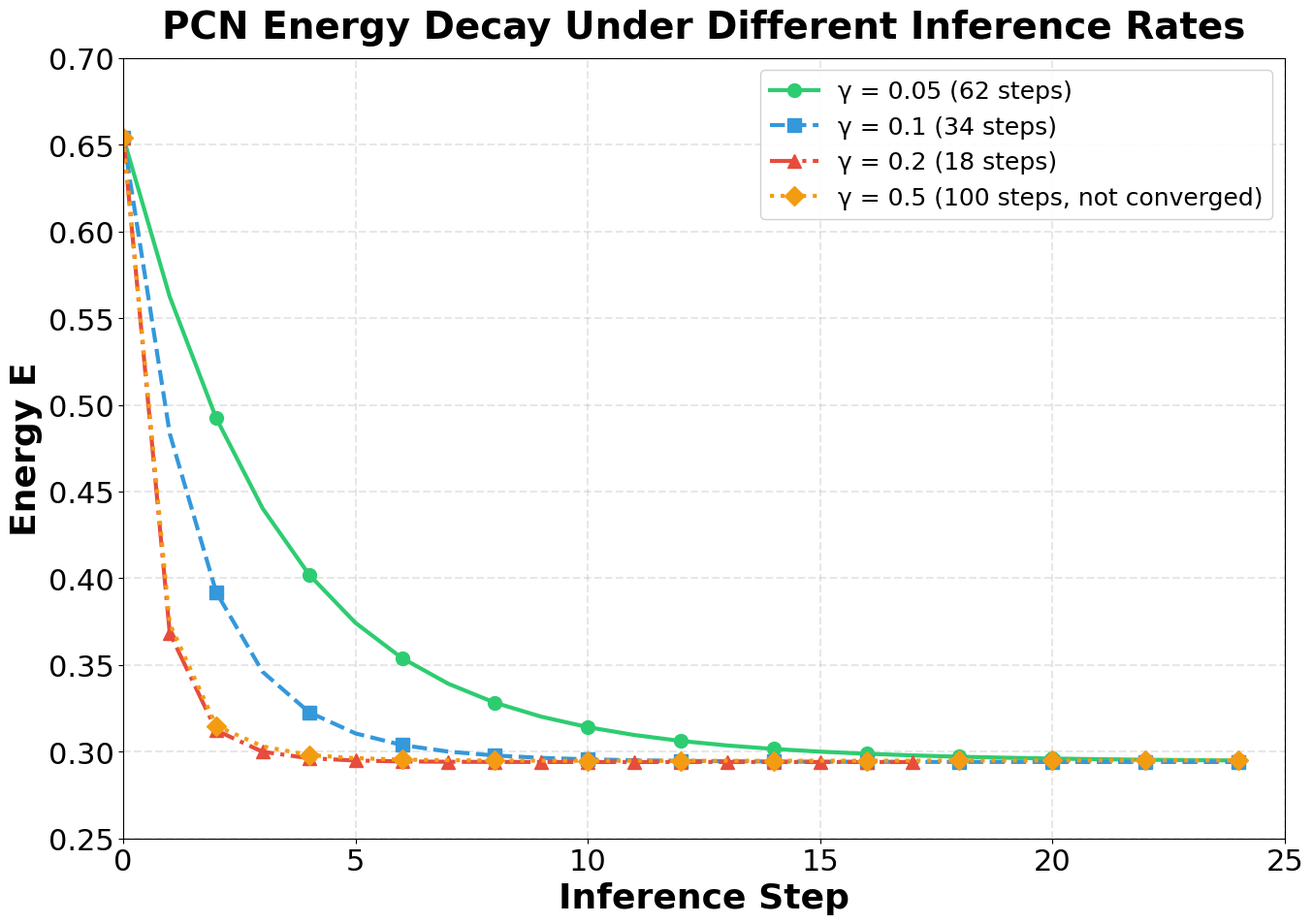

Generate this figure with matplotlib:
# -*- coding: utf-8 -*-
"""
Simulation 2: PCN Inference Dynamics Validation
"""

import numpy as np
import matplotlib.pyplot as plt
from typing import List, Tuple, Dict, Optional
import warnings
warnings.filterwarnings('ignore')


np.random.seed(42)


plt.rcParams.update({
    'font.size': 22,
    'axes.titlesize': 26,
    'axes.labelsize': 24,
    'xtick.labelsize': 20,
    'ytick.labelsize': 20,
    'legend.fontsize': 22,
    'figure.titlesize': 28
})


plt.rcParams['font.sans-serif'] = ['DejaVu Sans', 'Arial', 'Helvetica']
plt.rcParams['axes.unicode_minus'] = False


class PredictiveCodingNetwork:

    
    def __init__(self, layer_dims: List[int], activation: str = 'tanh'):
        self.layer_dims = layer_dims
        self.n_layers = len(layer_dims)
        
        # 选择激活函数及其导数
        if activation == 'tanh':
            self.activation = np.tanh
            self.activation_derivative = lambda x: 1 - np.tanh(x)**2
        elif activation == 'relu':
            self.activation = lambda x: np.maximum(0, x)
            self.activation_derivative = lambda x: (x > 0).astype(float)
        elif activation == 'sigmoid':
            self.activation = lambda x: 1 / (1 + np.exp(-x))
            self.activation_derivative = lambda x: self.activation(x) * (1 - self.activation(x))
        else:
            raise ValueError(f"Unknown activation: {activation}")
        

        self.weights = []
        for i in range(self.n_layers - 1):
            scale = np.sqrt(2.0 / (self.layer_dims[i] + self.layer_dims[i+1]))
            w = np.random.randn(self.layer_dims[i], self.layer_dims[i+1]) * scale
            self.weights.append(w)
        

        self.inference_history = {'energies': []}
        
    def forward_prediction(self, activities: List[np.ndarray]) -> List[np.ndarray]:

        predictions = []
        for l in range(1, self.n_layers):
            mu = self.activation(np.dot(activities[l-1], self.weights[l-1]))
            predictions.append(mu)
        return predictions
    
    def compute_errors(self, activities: List[np.ndarray], 
                       predictions: List[np.ndarray]) -> List[np.ndarray]:
 
        errors = []
        for l in range(1, self.n_layers):
            eps = activities[l] - predictions[l-1]
            errors.append(eps)
        return errors
    
    def compute_energy(self, errors: List[np.ndarray]) -> float:

        return 0.5 * sum(np.sum(eps ** 2) for eps in errors)
    
    def learning_step(self, activities: List[np.ndarray], learning_rate: float):

        predictions = self.forward_prediction(activities)
        errors = self.compute_errors(activities, predictions)
        
        for l in range(self.n_layers - 1):
            a_l = activities[l]
            eps_l1 = errors[l]
            z = np.dot(a_l, self.weights[l])
            f_prime = self.activation_derivative(z)
            grad = np.dot(a_l.T, eps_l1 * f_prime)
            self.weights[l] -= learning_rate * grad / a_l.shape[0]
    
    def inference_step(self, activities: List[np.ndarray], 
                       inference_rate: float) -> List[np.ndarray]:
  
        new_activities = [activities[0].copy()]
        
        predictions = self.forward_prediction(activities)
        errors = self.compute_errors(activities, predictions)
        
        for l in range(1, self.n_layers - 1):
            eps_l = errors[l-1]
            grad = eps_l.copy()
            
            if l < self.n_layers - 1 and l < len(errors):
                eps_l1 = errors[l]
                W_l = self.weights[l]
                a_l = activities[l]
                z = np.dot(a_l, W_l)
                f_prime = self.activation_derivative(z)
                weighted_error = eps_l1 * f_prime
                back_term = np.dot(weighted_error, W_l.T)
                grad = grad - back_term
            
            delta_a = -inference_rate * grad
            new_a = activities[l] + delta_a
            new_activities.append(new_a)
        
        if len(activities) > len(new_activities):
            new_activities.append(activities[-1].copy())
        
        return new_activities
    
    def inference_to_convergence(self, input_data: np.ndarray, target_data: Optional[np.ndarray] = None,
                                  inference_rate: float = 0.1, max_iters: int = 100,
                                  tol: float = 1e-6, track_history: bool = True) -> Tuple[List[np.ndarray], Dict]:

        activities = [input_data.copy()]
        
        for l in range(1, self.n_layers):
            if l < self.n_layers - 1 or target_data is None:
                mu = self.activation(np.dot(activities[l-1], self.weights[l-1]))
                activities.append(mu.copy())
            else:
                activities.append(target_data.copy())
        
        if track_history:
            self.inference_history = {'energies': []}
        
        for iteration in range(max_iters):
            if track_history:
                predictions = self.forward_prediction(activities)
                errors = self.compute_errors(activities, predictions)
                energy = self.compute_energy(errors)
                self.inference_history['energies'].append(energy)
            
            new_activities = self.inference_step(activities, inference_rate)
            
            diffs = []
            for l in range(1, self.n_layers - 1):
                diff = np.linalg.norm(new_activities[l] - activities[l])
                diffs.append(diff)
            
            max_diff = max(diffs) if diffs else 0
            activities = new_activities
            
            if max_diff < tol:
                break
        
        info = {
            'n_iterations': iteration + 1,
            'final_energy': self.inference_history['energies'][-1] if track_history and self.inference_history['energies'] else None,
            'converged': max_diff < tol
        }
        
        return activities, info


def generate_mnist_like_data(n_samples: int = 500, n_features: int = 784, n_classes: int = 10):

    X = np.random.randn(n_samples, n_features)
    X = X / (np.sqrt(np.sum(X**2, axis=1, keepdims=True)) + 1e-8)
    y = np.random.randint(0, n_classes, size=n_samples)
    y_onehot = np.zeros((n_samples, n_classes))
    y_onehot[np.arange(n_samples), y] = 1
    return X, y_onehot


def train_test_split(X, y, test_size: float = 0.2):

    n_samples = X.shape[0]
    n_test = int(n_samples * test_size)
    indices = np.random.permutation(n_samples)
    test_indices = indices[:n_test]
    train_indices = indices[n_test:]
    return X[train_indices], X[test_indices], y[train_indices], y[test_indices]


def train_pcn(model: PredictiveCodingNetwork, X_train: np.ndarray, y_train: np.ndarray,
              inference_rate: float = 0.1, learning_rate: float = 0.005,
              n_epochs: int = 2, batch_size: int = 16):

    n_samples = X_train.shape[0]
    
    for epoch in range(n_epochs):
        epoch_loss = 0
        n_batches = 0
        indices = np.random.permutation(n_samples)
        X_shuffled = X_train[indices]
        y_shuffled = y_train[indices]
        
        for i in range(0, n_samples, batch_size):
            X_batch = X_shuffled[i:i+batch_size]
            y_batch = y_shuffled[i:i+batch_size]
            
            activities, info = model.inference_to_convergence(
                X_batch, y_batch, inference_rate=inference_rate, max_iters=15, track_history=False
            )
            model.learning_step(activities, learning_rate)
            
            predictions = model.forward_prediction(activities)
            errors = model.compute_errors(activities, predictions)
            energy = model.compute_energy(errors)
            epoch_loss += energy
            n_batches += 1
        
        avg_loss = epoch_loss / n_batches
        print(f"Epoch {epoch+1}/{n_epochs}, Loss: {avg_loss:.4f}")

def test_inference_convergence(model: PredictiveCodingNetwork, 
                                X_test: np.ndarray, y_test: np.ndarray,
                                inference_rates: List[float]):

    results = {
        'inference_rates': inference_rates,
        'convergence_trajectories': [],
        'iterations_to_converge': [],
        'final_energies': [],
        'initial_energies': [],
        'converged': []
    }
    

    X_sample = X_test[:1].copy()
    y_sample = y_test[:1].copy()
    
    for gamma in inference_rates:
        print(f"Testing γ = {gamma}...")
        

        fresh_model = PredictiveCodingNetwork(model.layer_dims, activation='tanh')
        fresh_model.weights = [w.copy() for w in model.weights]  
        
        fresh_model.inference_history = {'energies': []}
        activities, info = fresh_model.inference_to_convergence(
            X_sample, y_sample, inference_rate=gamma, max_iters=100, tol=1e-4, track_history=True
        )
        energies = fresh_model.inference_history['energies']
        

        print(f"  Length of energies: {len(energies)}")
        print(f"  First 5 energies: {energies[:5]}")
        print(f"  Last 5 energies: {energies[-5:]}")
        print(f"  Final energy from info: {info['final_energy']:.6f}")
        
        results['convergence_trajectories'].append(energies)
        results['iterations_to_converge'].append(info['n_iterations'])
        results['final_energies'].append(info['final_energy'])
        results['initial_energies'].append(energies[0] if energies else None)
        results['converged'].append(info['converged'])
        
        print(f"  Initial energy: {energies[0]:.6f}")
        print(f"  Final energy: {info['final_energy']:.6f}")
        print(f"  Converged in {info['n_iterations']} steps")
        print(f"  Energy reduction: {(energies[0] - info['final_energy'])/energies[0]*100:.2f}%\n")
    
    return results

def print_quantitative_results(results: Dict):

    print("\n" + "=" * 80)
    print("QUANTITATIVE RESULTS SUMMARY")
    print("=" * 80)
    
    print("\n{:<12} {:<15} {:<15} {:<15} {:<20}".format(
        "γ", "Initial Energy", "Final Energy", "Steps", "Reduction (%)"))
    print("-" * 80)
    
    for i, gamma in enumerate(results['inference_rates']):
        initial = results['initial_energies'][i]
        final = results['final_energies'][i]
        steps = results['iterations_to_converge'][i]
        reduction = (initial - final) / initial * 100
        
        print("{:<12} {:<15.6f} {:<15.6f} {:<15} {:<20.2f}".format(
            gamma, initial, final, steps, reduction))
    
    print("-" * 80)
    

    print("\nAdditional Statistics:")
    fastest_idx = np.argmin(results['iterations_to_converge'])
    slowest_idx = np.argmax(results['iterations_to_converge'])
    best_energy_idx = np.argmin(results['final_energies'])
    largest_reduction_idx = np.argmax([(results['initial_energies'][i] - results['final_energies'][i])/results['initial_energies'][i]*100 for i in range(len(results['inference_rates']))])
    
    print(f"  Fastest convergence: γ = {results['inference_rates'][fastest_idx]} ({results['iterations_to_converge'][fastest_idx]} steps)")
    print(f"  Slowest convergence: γ = {results['inference_rates'][slowest_idx]} ({results['iterations_to_converge'][slowest_idx]} steps)")
    print(f"  Best final energy: γ = {results['inference_rates'][best_energy_idx]} ({results['final_energies'][best_energy_idx]:.6f})")
    print(f"  Largest energy reduction: γ = {results['inference_rates'][largest_reduction_idx]}")

def plot_energy_decay(results: Dict, max_steps: int = 30, save_path: str = 'pcn_energy_decay.png'):

    fig, ax = plt.subplots(figsize=(14, 10))
    
    colors = ['#2ecc71', '#3498db', '#e74c3c', '#f39c12']
    linestyles = ['-', '--', '-.', ':']
    markers = ['o', 's', '^', 'D']
    linewidth = 3
    markersize = 10
    
    for i, gamma in enumerate(results['inference_rates']):
        trajectory = results['convergence_trajectories'][i]
        n_steps = results['iterations_to_converge'][i]
        
        if trajectory:
            steps_to_show = min(max_steps, len(trajectory))
            x_axis = np.arange(steps_to_show)
            

            label = f'γ = {gamma} ({n_steps} steps)'
            if gamma == 0.5 and n_steps >= 100:
                label = f'γ = {gamma} ({n_steps} steps, not converged)'
            
            ax.plot(x_axis, trajectory[:steps_to_show], 
                   marker=markers[i], 
                   markevery=max(1, steps_to_show // 10),
                   color=colors[i],
                   linestyle=linestyles[i],
                   label=label, 
                   linewidth=linewidth, 
                   markersize=markersize)
    
    ax.set_xlim([0, max_steps])
    ax.set_ylim([0.25, 0.70])
    
    ax.set_xlabel('Inference Step', fontsize=26, fontweight='bold')
    ax.set_ylabel('Energy E', fontsize=26, fontweight='bold')
    ax.set_title(f'PCN Energy Decay Under Different Inference Rates',
                 fontsize=28, fontweight='bold', pad=15)
    ax.legend(loc='upper right', fontsize=18, framealpha=0.9)
    ax.grid(True, alpha=0.3, linestyle='--', linewidth=1.5)
    
    ax.tick_params(axis='both', labelsize=22)
    
    plt.tight_layout()
    
    if save_path:
        plt.savefig(save_path, dpi=200, bbox_inches='tight')
        print(f"\nFigure saved to: {save_path}")
    
    plt.show()
    return fig

def main():

    
    print("=" * 60)
    print("PCN Inference Dynamics Validation")
    print("=" * 60)
    print("\nThis experiment validates the convergence properties")
    print("of Predictive Coding Networks as described in van Zwol et al. (2024).\n")
    

    print("1. Generating synthetic data...")
    X, y = generate_mnist_like_data(n_samples=500, n_features=784, n_classes=10)
    X_train, X_test, y_train, y_test = train_test_split(X, y, test_size=0.2)
    print(f"   Training set: {X_train.shape[0]} samples")
    print(f"   Test set: {X_test.shape[0]} samples")
    

    print("\n2. Creating 3-layer PCN...")
    layer_dims = [784, 64, 10]
    model = PredictiveCodingNetwork(layer_dims, activation='tanh')
    print(f"   Architecture: {layer_dims}")
    

    print("\n3. Training PCN...")
    train_pcn(model, X_train, y_train, inference_rate=0.1, learning_rate=0.005, n_epochs=2)
    

    print("\n4. Testing convergence for different inference rates...")
    inference_rates = [0.05, 0.1, 0.2, 0.5]
    results = test_inference_convergence(model, X_test, y_test, inference_rates)
    

    print_quantitative_results(results)
    

    print("\n5. Generating energy decay figure (first 30 steps)...")
    fig = plot_energy_decay(results, max_steps=25, save_path='pcn_energy_decay.png')
    

    print("\n" + "=" * 60)
    print("EXPERIMENTAL CONCLUSIONS")
    print("=" * 60)

    
    return results


if __name__ == "__main__":
    results = main()
